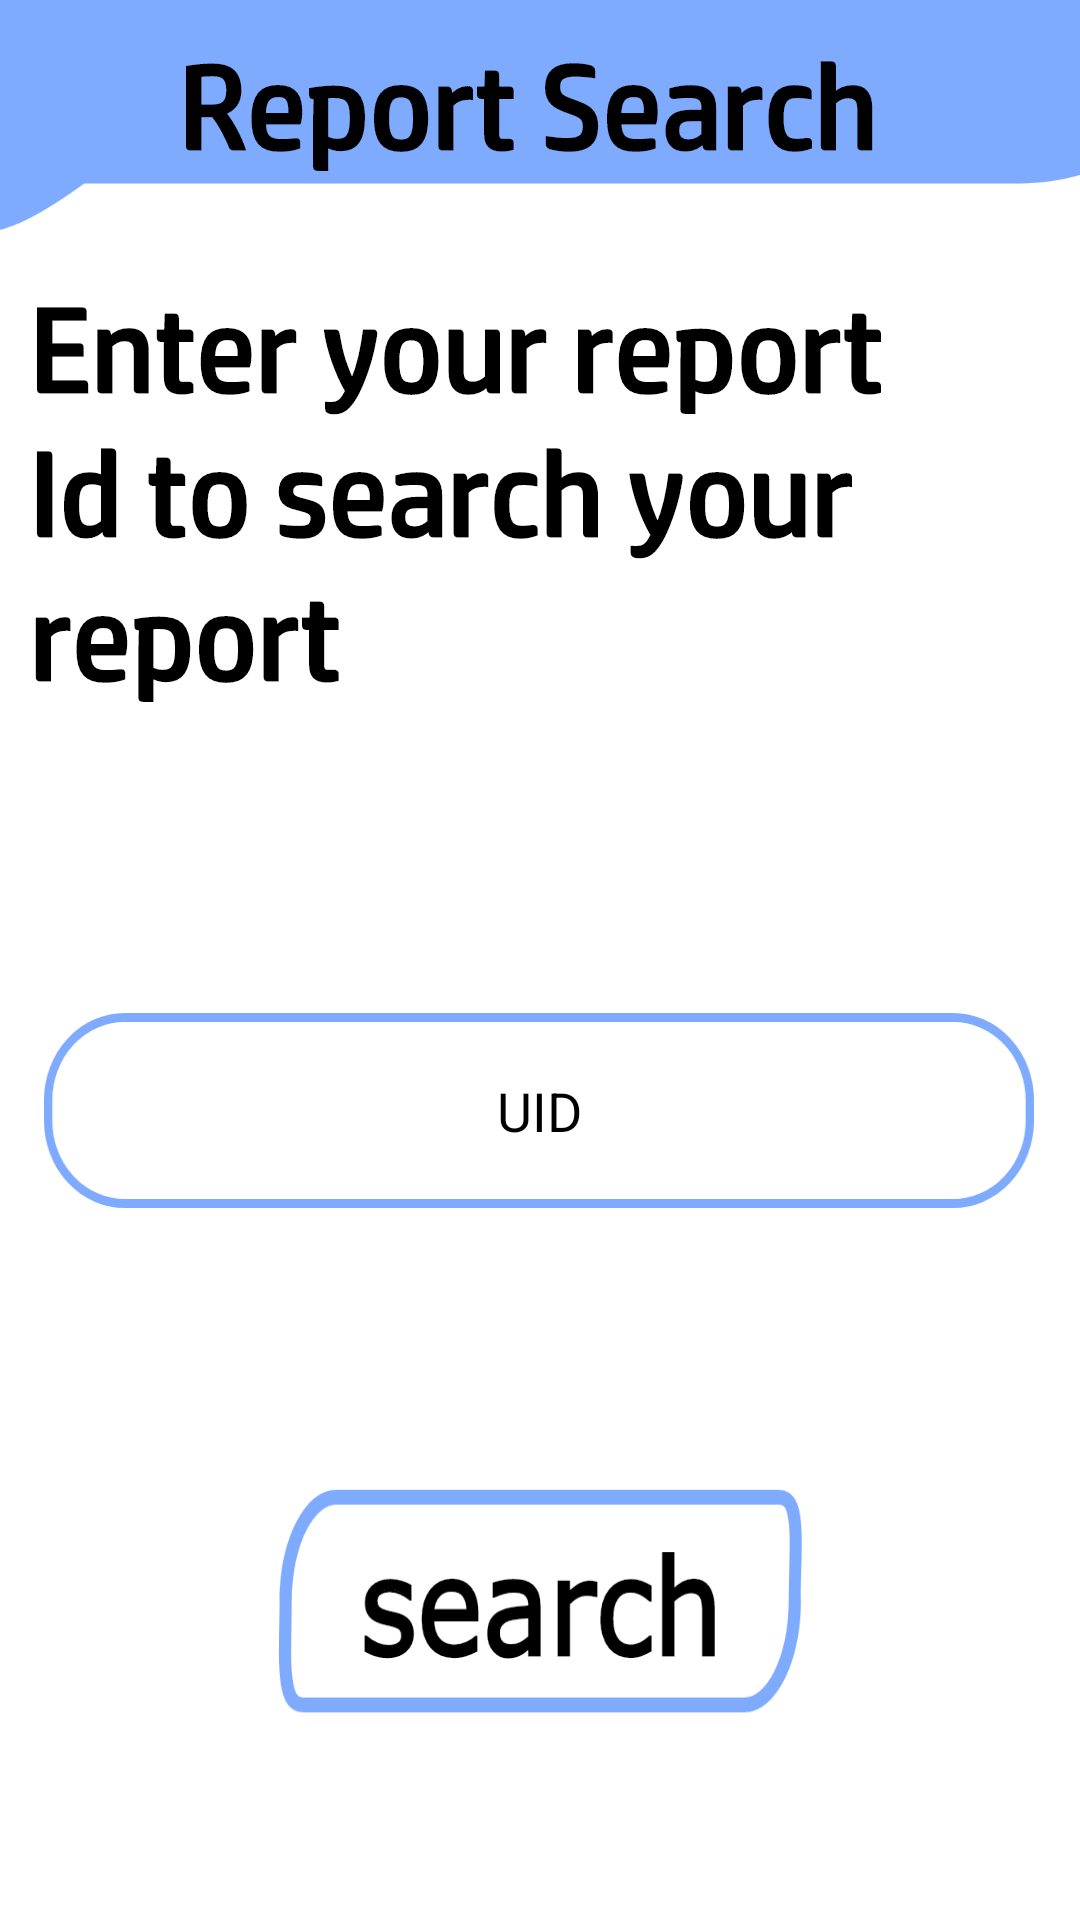

Here is an Android app screen rendered from its layout file. Give the layout XML and the strings, colors and styles it references.
<!-- AndroidManifest.xml: application theme Theme.AppointmentBooking -->
<!-- res/layout/search_report.xml -->
<?xml version="1.0" encoding="utf-8"?>
<androidx.constraintlayout.widget.ConstraintLayout xmlns:android="http://schemas.android.com/apk/res/android"
    xmlns:app="http://schemas.android.com/apk/res-auto"
    xmlns:tools="http://schemas.android.com/tools"
    android:layout_width="match_parent"
    android:layout_height="match_parent"
    tools:context=".SearchReport"
    android:background="@drawable/reportsearchpage">

    <TextView
        android:id="@+id/textView12"
        android:layout_width="wrap_content"
        android:layout_height="wrap_content"
        android:background="@drawable/reportsearch"
        android:textSize="24sp"
        app:layout_constraintBottom_toBottomOf="parent"
        app:layout_constraintEnd_toEndOf="parent"
        app:layout_constraintStart_toStartOf="parent"
        app:layout_constraintTop_toTopOf="parent"
        app:layout_constraintVertical_bias="0.023" />

    <EditText
        android:id="@+id/searchUid"
        android:layout_width="330dp"
        android:layout_height="65dp"
        android:layout_marginTop="280dp"
        android:autofillHints=""
        android:background="@drawable/enterreportnumber"
        android:ems="10"
        android:gravity="center"
        android:hint="@string/uid"
        android:inputType="textPersonName"
        android:textColorHint="#000000"
        app:layout_constraintEnd_toEndOf="parent"
        app:layout_constraintHorizontal_bias="0.492"
        app:layout_constraintStart_toStartOf="parent"
        app:layout_constraintTop_toBottomOf="@+id/textView12" />

    <Button
        android:id="@+id/button3"
        android:layout_width="189dp"
        android:layout_height="92dp"
        android:layout_marginTop="88dp"
        android:background="@drawable/searchuttons"
        android:onClick="SearchUid"
        app:layout_constraintEnd_toEndOf="parent"
        app:layout_constraintStart_toStartOf="parent"
        app:layout_constraintTop_toBottomOf="@+id/searchUid" />

    <TextView
        android:id="@+id/textView21"
        android:layout_width="wrap_content"
        android:layout_height="wrap_content"
        android:background="@drawable/enterreportdetails"
        app:layout_constraintBottom_toBottomOf="parent"
        app:layout_constraintEnd_toEndOf="parent"
        app:layout_constraintHorizontal_bias="0.137"
        app:layout_constraintStart_toStartOf="parent"
        app:layout_constraintTop_toTopOf="parent"
        app:layout_constraintVertical_bias="0.189" />

</androidx.constraintlayout.widget.ConstraintLayout>
<!-- resources referenced by this layout -->
<resources>
  <!-- drawable enterreportdetails: png bitmap (drawable-hdpi, 14418 bytes) -->
  <!-- drawable enterreportnumber: png bitmap (drawable-hdpi, 4129 bytes) -->
  <!-- drawable reportsearch: png bitmap (drawable-hdpi, 5463 bytes) -->
  <!-- drawable reportsearchpage: png bitmap (drawable-hdpi, 17843 bytes) -->
  <!-- drawable searchuttons: png bitmap (drawable-hdpi, 11369 bytes) -->
  <string name="uid">UID</string>
  <style name="Theme.AppointmentBooking" parent="Theme.AppCompat.DayNight.DarkActionBar">
          
          <item name="colorPrimary">@color/purple_500</item>
          <item name="colorPrimaryVariant">@color/purple_700</item>
          <item name="colorOnPrimary">@color/white</item>
          
          <item name="colorSecondary">@color/teal_200</item>
          <item name="colorSecondaryVariant">@color/teal_700</item>
          <item name="colorOnSecondary">@color/black</item>
          
          <item name="android:statusBarColor" tools:targetApi="l">?attr/colorPrimaryVariant</item>
          
      </style>
  <!-- not gathered from this repository: default colours our renderer supplied (Android Studio template values) -->
  <color name="purple_500">#FF6200EE</color>
  <color name="purple_700">#FF3700B3</color>
  <color name="teal_200">#FF03DAC5</color>
  <color name="teal_700">#FF018786</color>
  <color name="black">#FF000000</color>
  <color name="white">#FFFFFFFF</color>
</resources>
